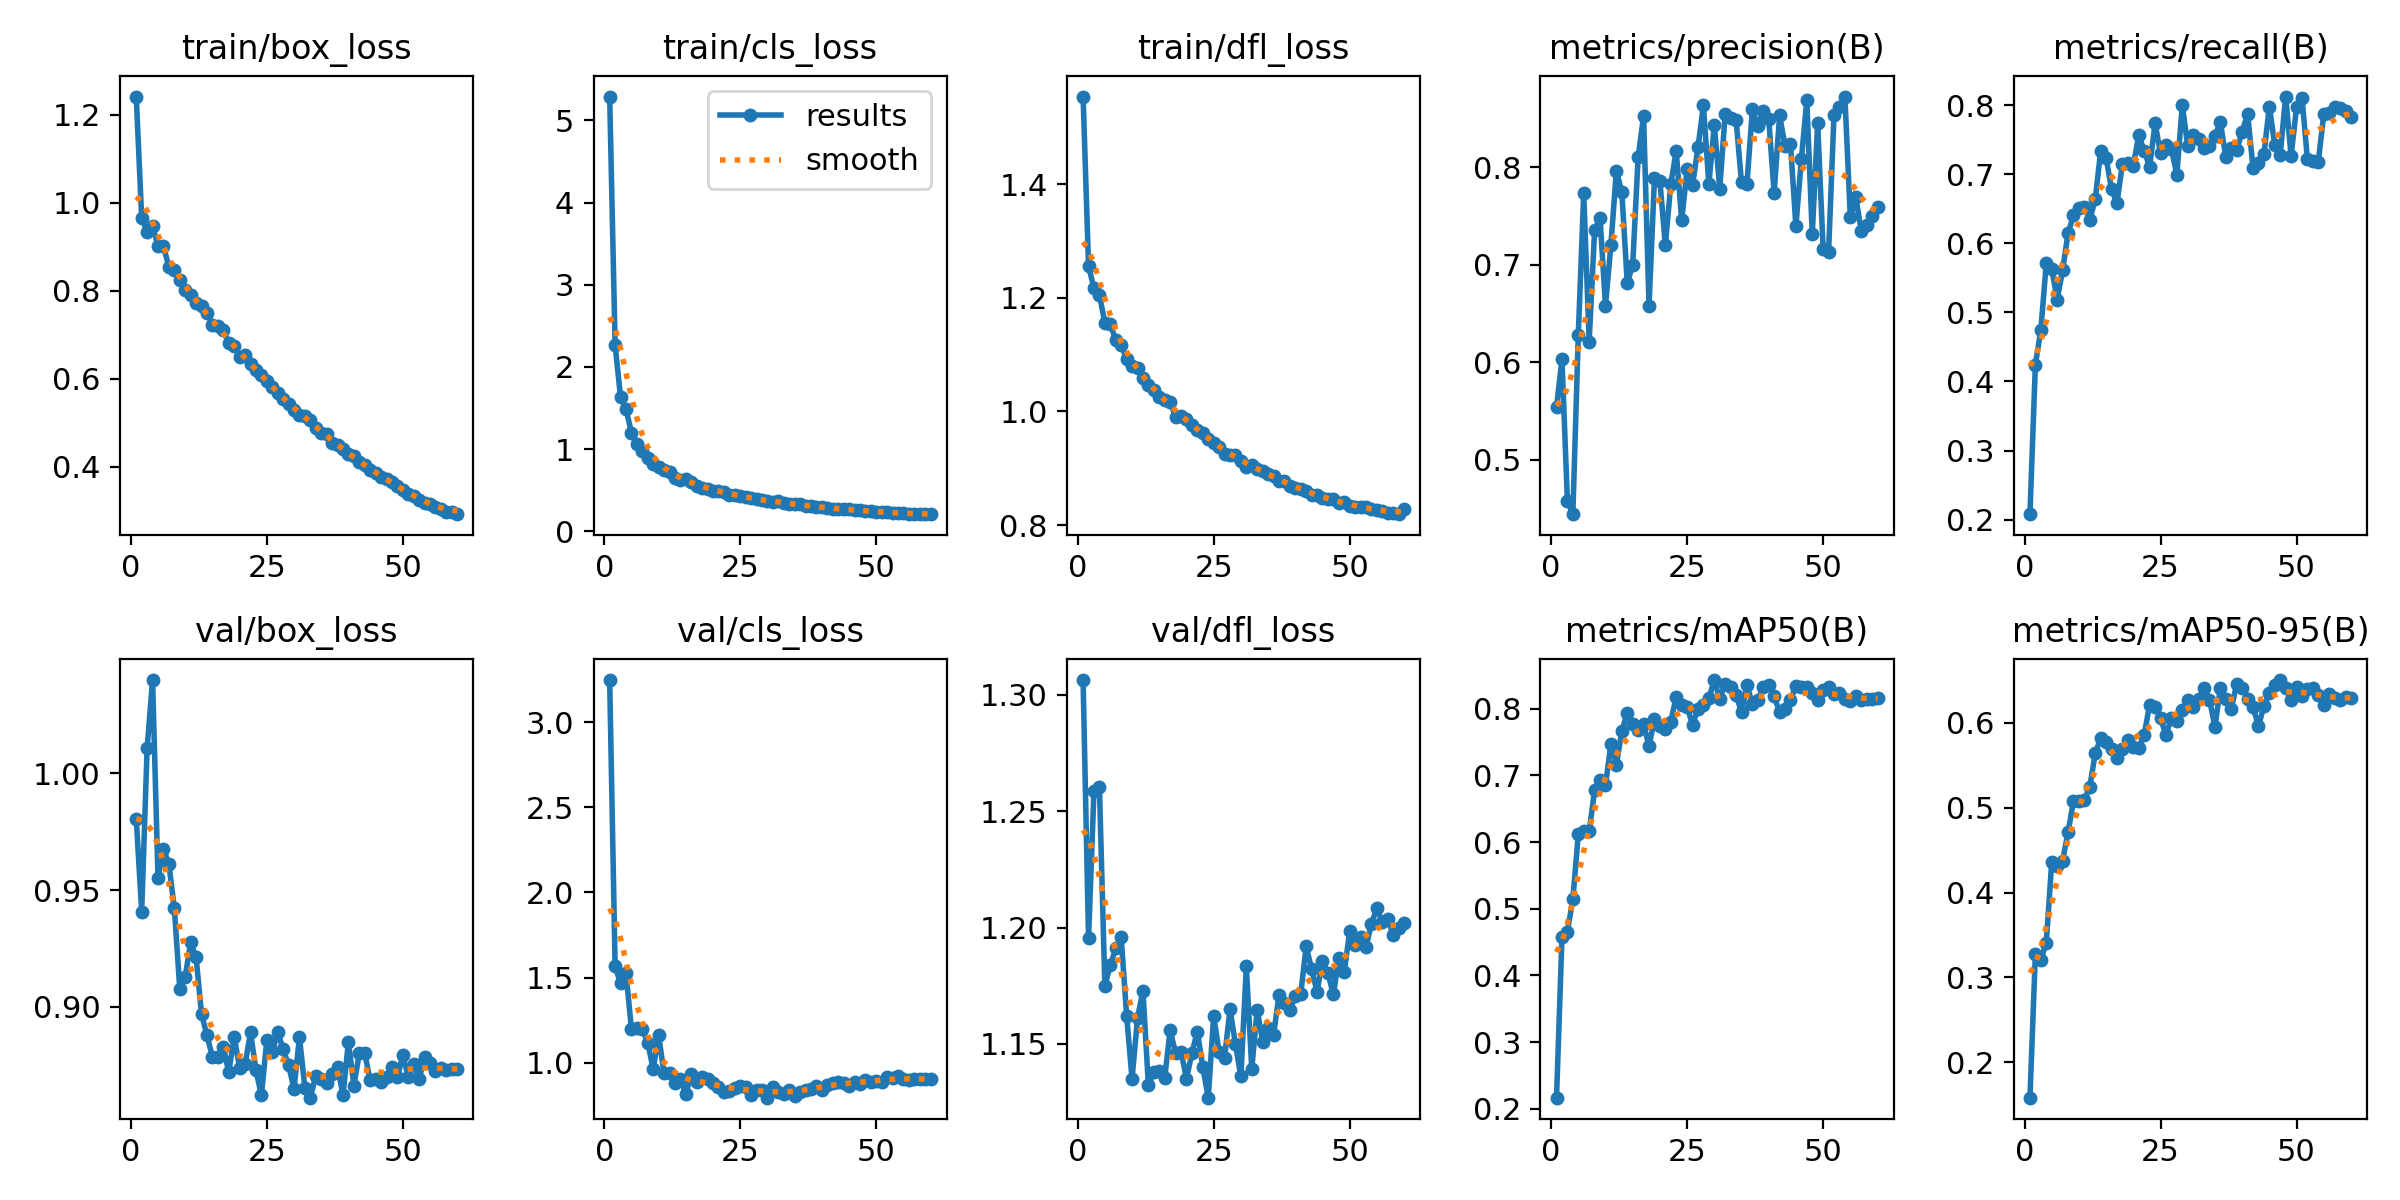

The table this chart was drawn from, first rows:
epoch, time, train/box_loss, train/cls_loss, train/dfl_loss, metrics/precision(B), metrics/recall(B), metrics/mAP50(B), metrics/mAP50-95(B), val/box_loss, val/cls_loss, val/dfl_loss, lr/pg0, lr/pg1, lr/pg2
1, 35.63, 1.242, 5.291, 1.554, 0.5541, 0.2079, 0.2167, 0.1584, 0.9806, 3.247, 1.306, 8.14815e-05, 8.14815e-05, 8.14815e-05
2, 70.05, 0.966, 2.267, 1.256, 0.603, 0.4244, 0.457, 0.3279, 0.9408, 1.566, 1.195, 0.0001621, 0.0001621, 0.0001621
3, 100.7, 0.9345, 1.632, 1.216, 0.4578, 0.4742, 0.4658, 0.3211, 1.011, 1.466, 1.259, 0.00024, 0.00024, 0.00024
4, 131.9, 0.9468, 1.489, 1.205, 0.4444, 0.5707, 0.514, 0.3406, 1.04, 1.525, 1.26, 0.0002376, 0.0002376, 0.0002376
5, 167.2, 0.903, 1.2, 1.156, 0.6279, 0.5634, 0.6114, 0.4359, 0.9551, 1.198, 1.175, 0.0002335, 0.0002335, 0.0002335
6, 202.4, 0.901, 1.061, 1.153, 0.7735, 0.5186, 0.6166, 0.4311, 0.9677, 1.203, 1.184, 0.0002294, 0.0002294, 0.0002294
7, 233.7, 0.8548, 0.9744, 1.126, 0.6214, 0.5605, 0.6159, 0.4377, 0.961, 1.196, 1.191, 0.0002252, 0.0002252, 0.0002252
8, 265.5, 0.8485, 0.8908, 1.117, 0.7354, 0.6145, 0.6778, 0.4709, 0.9422, 1.117, 1.196, 0.0002211, 0.0002211, 0.0002211
9, 301, 0.8239, 0.8184, 1.092, 0.7483, 0.6402, 0.6935, 0.5076, 0.9078, 0.9619, 1.162, 0.000217, 0.000217, 0.000217
10, 337.1, 0.8015, 0.7763, 1.08, 0.6581, 0.6514, 0.6853, 0.5076, 0.9127, 1.161, 1.135, 0.0002129, 0.0002129, 0.0002129
11, 368.2, 0.7915, 0.75, 1.076, 0.7206, 0.6526, 0.7471, 0.5086, 0.9275, 0.9367, 1.161, 0.0002088, 0.0002088, 0.0002088
12, 400.7, 0.7723, 0.7154, 1.059, 0.7966, 0.6342, 0.7161, 0.5246, 0.9212, 0.9386, 1.173, 0.0002046, 0.0002046, 0.0002046
13, 435.8, 0.7651, 0.6526, 1.046, 0.7747, 0.6633, 0.7658, 0.5641, 0.8968, 0.8833, 1.132, 0.0002005, 0.0002005, 0.0002005
14, 471.8, 0.7505, 0.6221, 1.038, 0.6817, 0.7333, 0.794, 0.5818, 0.8877, 0.9035, 1.138, 0.0001964, 0.0001964, 0.0001964
15, 505.8, 0.7232, 0.6299, 1.025, 0.6996, 0.7239, 0.777, 0.5777, 0.8784, 0.8162, 1.139, 0.0001923, 0.0001923, 0.0001923
16, 536.8, 0.7202, 0.5929, 1.02, 0.8102, 0.6777, 0.7682, 0.569, 0.8783, 0.9341, 1.135, 0.0001881, 0.0001881, 0.0001881
17, 567.4, 0.71, 0.554, 1.016, 0.8524, 0.6585, 0.7769, 0.5584, 0.8828, 0.8871, 1.156, 0.000184, 0.000184, 0.000184
18, 597.3, 0.6804, 0.5275, 0.991, 0.6581, 0.7151, 0.7435, 0.5694, 0.8719, 0.9135, 1.146, 0.0001799, 0.0001799, 0.0001799
19, 627.1, 0.6743, 0.5139, 0.9925, 0.7888, 0.7158, 0.7842, 0.5796, 0.887, 0.9059, 1.147, 0.0001757, 0.0001757, 0.0001757
20, 657.8, 0.6501, 0.4927, 0.986, 0.7861, 0.7123, 0.774, 0.5718, 0.8739, 0.8785, 1.135, 0.0001716, 0.0001716, 0.0001716
21, 687.7, 0.6538, 0.4949, 0.9765, 0.7201, 0.7563, 0.769, 0.5703, 0.8752, 0.856, 1.146, 0.0001675, 0.0001675, 0.0001675
22, 718.2, 0.6339, 0.4733, 0.9672, 0.7829, 0.7337, 0.7805, 0.586, 0.889, 0.8281, 1.155, 0.0001634, 0.0001634, 0.0001634
23, 753.3, 0.6196, 0.4432, 0.9627, 0.8168, 0.7107, 0.8175, 0.6214, 0.8728, 0.8352, 1.14, 0.0001592, 0.0001592, 0.0001592
24, 788.3, 0.6083, 0.4456, 0.9515, 0.7456, 0.7734, 0.8047, 0.6183, 0.862, 0.8502, 1.127, 0.0001551, 0.0001551, 0.0001551
25, 819.4, 0.596, 0.4232, 0.944, 0.7978, 0.7304, 0.8031, 0.6057, 0.8857, 0.864, 1.162, 0.000151, 0.000151, 0.000151
26, 849.3, 0.581, 0.4208, 0.9372, 0.7817, 0.7423, 0.7756, 0.5855, 0.8806, 0.8578, 1.146, 0.0001469, 0.0001469, 0.0001469
27, 879.1, 0.5674, 0.4048, 0.9252, 0.8204, 0.7364, 0.7994, 0.6055, 0.889, 0.8102, 1.144, 0.0001428, 0.0001428, 0.0001428
28, 909.6, 0.5547, 0.3919, 0.924, 0.8636, 0.6994, 0.8059, 0.6026, 0.8819, 0.8379, 1.165, 0.0001386, 0.0001386, 0.0001386
29, 940.3, 0.543, 0.3741, 0.9236, 0.7826, 0.8004, 0.8153, 0.6153, 0.8749, 0.8414, 1.15, 0.0001345, 0.0001345, 0.0001345
30, 970.3, 0.5291, 0.364, 0.9133, 0.8431, 0.7402, 0.8428, 0.627, 0.8649, 0.7947, 1.136, 0.0001304, 0.0001304, 0.0001304
31, 1001, 0.5178, 0.3528, 0.9027, 0.7782, 0.7573, 0.8139, 0.6191, 0.8869, 0.8579, 1.183, 0.0001263, 0.0001263, 0.0001263
32, 1032, 0.5163, 0.3637, 0.9056, 0.8544, 0.7505, 0.837, 0.6275, 0.8652, 0.8287, 1.139, 0.0001221, 0.0001221, 0.0001221
33, 1067, 0.5067, 0.3473, 0.8981, 0.8508, 0.7374, 0.8318, 0.6409, 0.861, 0.817, 1.165, 0.000118, 0.000118, 0.000118
34, 1104, 0.4879, 0.3354, 0.8948, 0.8488, 0.7409, 0.8204, 0.6273, 0.8705, 0.837, 1.151, 0.0001139, 0.0001139, 0.0001139
35, 1135, 0.4768, 0.3281, 0.8903, 0.7845, 0.7552, 0.795, 0.5955, 0.8691, 0.8046, 1.157, 0.0001097, 0.0001097, 0.0001097
36, 1166, 0.4752, 0.3316, 0.8872, 0.7832, 0.7748, 0.8346, 0.6413, 0.8674, 0.829, 1.154, 0.0001056, 0.0001056, 0.0001056
37, 1203, 0.453, 0.3068, 0.8775, 0.8594, 0.7245, 0.8075, 0.6286, 0.8711, 0.8415, 1.171, 0.0001015, 0.0001015, 0.0001015
38, 1233, 0.449, 0.3021, 0.8772, 0.8421, 0.7385, 0.8124, 0.6159, 0.8743, 0.8444, 1.167, 9.7375e-05, 9.7375e-05, 9.7375e-05
39, 1263, 0.4407, 0.2957, 0.869, 0.858, 0.7352, 0.8324, 0.6461, 0.8621, 0.8616, 1.165, 9.325e-05, 9.325e-05, 9.325e-05
40, 1300, 0.4286, 0.2906, 0.8653, 0.8498, 0.7608, 0.8349, 0.6415, 0.8849, 0.8412, 1.17, 8.9125e-05, 8.9125e-05, 8.9125e-05
41, 1331, 0.4236, 0.283, 0.8633, 0.774, 0.7876, 0.8184, 0.6286, 0.8662, 0.8676, 1.171, 8.5e-05, 8.5e-05, 8.5e-05
42, 1361, 0.4109, 0.2762, 0.8607, 0.8532, 0.7091, 0.7948, 0.6191, 0.88, 0.8798, 1.192, 8.0875e-05, 8.0875e-05, 8.0875e-05
43, 1392, 0.4029, 0.2738, 0.8528, 0.8218, 0.7166, 0.7993, 0.596, 0.88, 0.8887, 1.182, 7.675e-05, 7.675e-05, 7.675e-05
44, 1422, 0.3937, 0.2655, 0.8526, 0.824, 0.7285, 0.8132, 0.6197, 0.8684, 0.8795, 1.172, 7.2625e-05, 7.2625e-05, 7.2625e-05
45, 1453, 0.3862, 0.2658, 0.8485, 0.7396, 0.7978, 0.8341, 0.6346, 0.8692, 0.8631, 1.186, 6.85e-05, 6.85e-05, 6.85e-05
46, 1483, 0.3771, 0.2595, 0.8458, 0.8083, 0.7423, 0.8323, 0.6445, 0.8679, 0.8855, 1.18, 6.4375e-05, 6.4375e-05, 6.4375e-05
47, 1513, 0.3715, 0.2566, 0.8452, 0.8687, 0.7282, 0.8319, 0.6504, 0.8697, 0.8771, 1.171, 6.025e-05, 6.025e-05, 6.025e-05
48, 1550, 0.3656, 0.2459, 0.8394, 0.7316, 0.8123, 0.823, 0.6413, 0.8743, 0.9012, 1.187, 5.6125e-05, 5.6125e-05, 5.6125e-05
49, 1580, 0.3564, 0.244, 0.8414, 0.8449, 0.7265, 0.8132, 0.627, 0.8697, 0.8877, 1.181, 5.2e-05, 5.2e-05, 5.2e-05
50, 1612, 0.3461, 0.2359, 0.8333, 0.7164, 0.7965, 0.8283, 0.6426, 0.8793, 0.8921, 1.198, 4.7875e-05, 4.7875e-05, 4.7875e-05
51, 1646, 0.3382, 0.2323, 0.8322, 0.7128, 0.8108, 0.8326, 0.631, 0.8698, 0.8854, 1.193, 4.375e-05, 4.375e-05, 4.375e-05
52, 1676, 0.3343, 0.2282, 0.8324, 0.8536, 0.7213, 0.8226, 0.6396, 0.8753, 0.9167, 1.196, 3.9625e-05, 3.9625e-05, 3.9625e-05
53, 1706, 0.3251, 0.2249, 0.8321, 0.8614, 0.7194, 0.8228, 0.6405, 0.869, 0.9077, 1.192, 3.55e-05, 3.55e-05, 3.55e-05
54, 1736, 0.3186, 0.2202, 0.8285, 0.8725, 0.718, 0.814, 0.6327, 0.8784, 0.9199, 1.202, 3.1375e-05, 3.1375e-05, 3.1375e-05
55, 1767, 0.3156, 0.2228, 0.8258, 0.749, 0.7866, 0.8116, 0.6207, 0.8759, 0.9043, 1.208, 2.725e-05, 2.725e-05, 2.725e-05
56, 1797, 0.309, 0.2121, 0.8247, 0.7694, 0.7888, 0.8194, 0.6344, 0.8723, 0.9012, 1.203, 2.3125e-05, 2.3125e-05, 2.3125e-05
57, 1827, 0.3033, 0.212, 0.8215, 0.7351, 0.7973, 0.8133, 0.629, 0.8736, 0.9033, 1.204, 1.9e-05, 1.9e-05, 1.9e-05
58, 1857, 0.2973, 0.2073, 0.8213, 0.7411, 0.7956, 0.8138, 0.6274, 0.8727, 0.9047, 1.197, 1.4875e-05, 1.4875e-05, 1.4875e-05
59, 1889, 0.2964, 0.2089, 0.8193, 0.7496, 0.7918, 0.815, 0.6301, 0.8734, 0.9056, 1.2, 1.075e-05, 1.075e-05, 1.075e-05
60, 1919, 0.2921, 0.2075, 0.8277, 0.7598, 0.7826, 0.8157, 0.6297, 0.8732, 0.9036, 1.202, 6.625e-06, 6.625e-06, 6.625e-06
